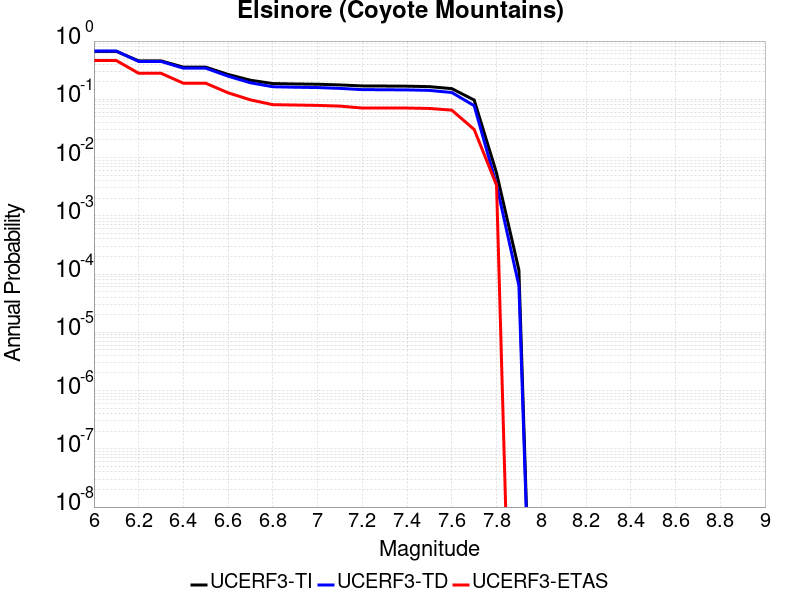

Values plotted in this chart, from the file beside it:
Magnitude, UCERF3-TI Prob, UCERF3-TD Prob, UCERF3-ETAS Prob
6.0, 0.6662, 0.674, 0.4629
6.1, 0.6662, 0.674, 0.4629
6.2, 0.4571, 0.4465, 0.2798
6.3, 0.4571, 0.4465, 0.2798
6.4, 0.3565, 0.3425, 0.1888
6.5, 0.3565, 0.3425, 0.1888
6.6, 0.2671, 0.2492, 0.1292
6.7, 0.2123, 0.1921, 0.09775
6.8, 0.1863, 0.1643, 0.0809
6.9, 0.1835, 0.1613, 0.07978
7.0, 0.1815, 0.1591, 0.07865
7.1, 0.1766, 0.154, 0.0764
7.2, 0.1697, 0.1467, 0.07079
7.3, 0.1689, 0.146, 0.07079
7.4, 0.168, 0.1451, 0.07079
7.5, 0.165, 0.1423, 0.06966
7.6, 0.1525, 0.1308, 0.06517
7.7, 0.09723, 0.07774, 0.03034
7.8, 0.005424, 0.003383, 0.003371
7.9, 1.17316136E-4, 6.2971114E-5, 0.0
